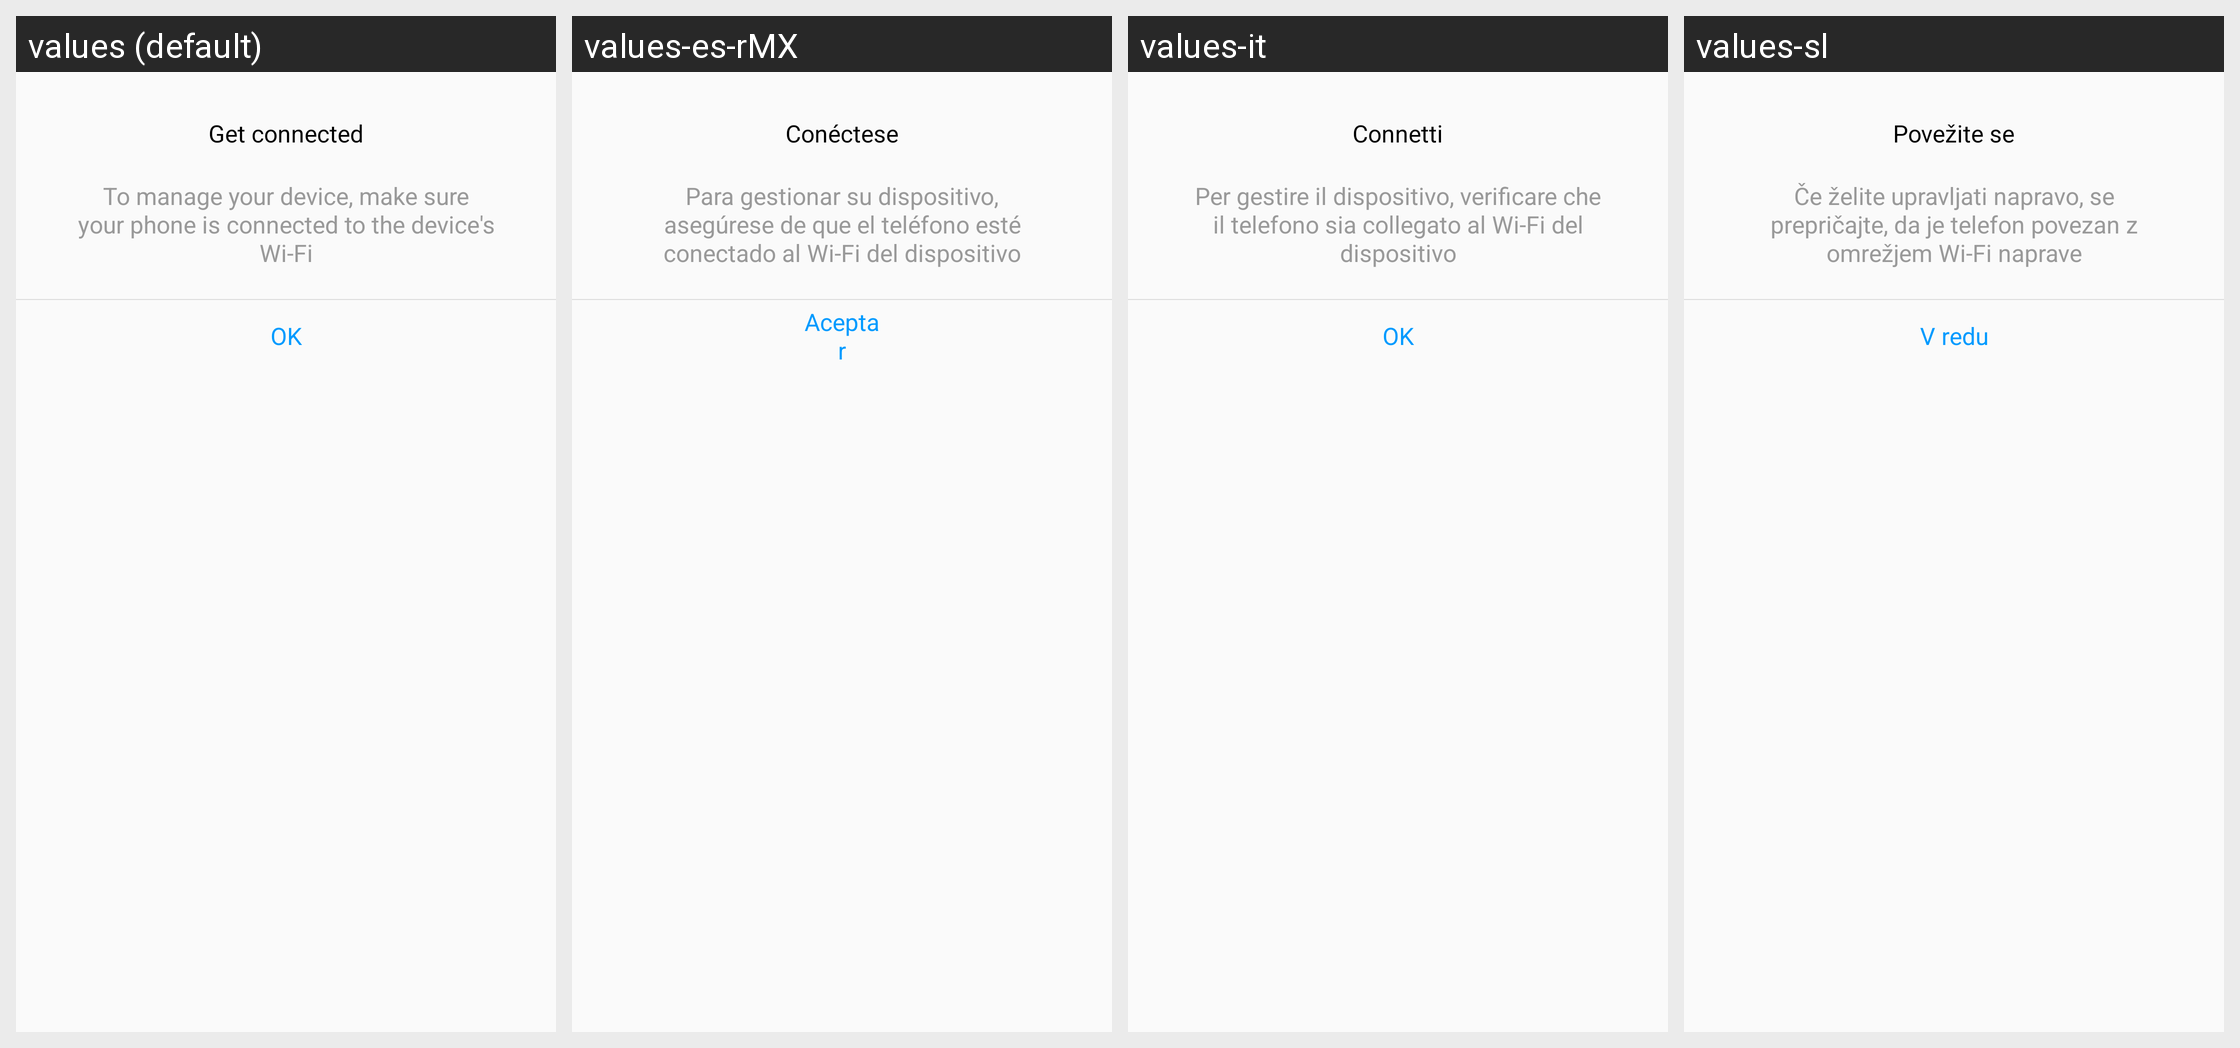

Translations of the strings shown on this Android screen, per locale in the grid:
Android screen res/layout/dialog_get_connected.xml rendered under 4 locales, left to right: values (default), values-es-rMX, values-it, values-sl. Device: Nexus 5 (rendered at 1080×1920; each locale shown at half size, 540×960, under a caption strip naming it); theme AppTheme.
Other locales in the repository, not shown: values-ar, values-de, values-es, values-fr, values-fr-rCA, values-hr, values-pl, values-sr.
Strings drawn on this screen, with the default value and each locale's value (text and hints the layout hard-codes, and strings that could not be matched under every locale, appear in the picture but are not listed):

refresh_get_connected
  values: Get connected
  values-es-rMX: Conéctese
  values-it: Connetti
  values-sl: Povežite se

refresh_manage_device_tips
  values: To manage your device, make sure your phone is connected to the device's Wi-Fi
  values-es-rMX: Para gestionar su dispositivo, asegúrese de que el teléfono esté conectado al Wi-Fi del dispositivo
  values-it: Per gestire il dispositivo, verificare che il telefono sia collegato al Wi-Fi del dispositivo
  values-sl: Če želite upravljati napravo, se prepričajte, da je telefon povezan z omrežjem Wi-Fi naprave

ok
  values: OK
  values-es-rMX: Aceptar
  values-it: OK
  values-sl: V redu
